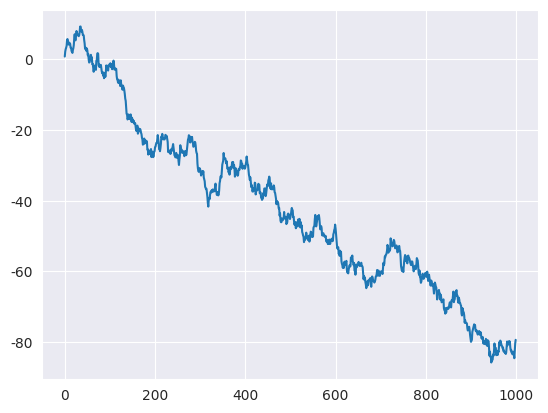

The script that saved this image:


import matplotlib.pyplot as plt
import numpy as np
import seaborn as sns

sns.set_style("darkgrid")
plt.plot(np.cumsum(np.random.randn(1000,1)))
plt.show()

